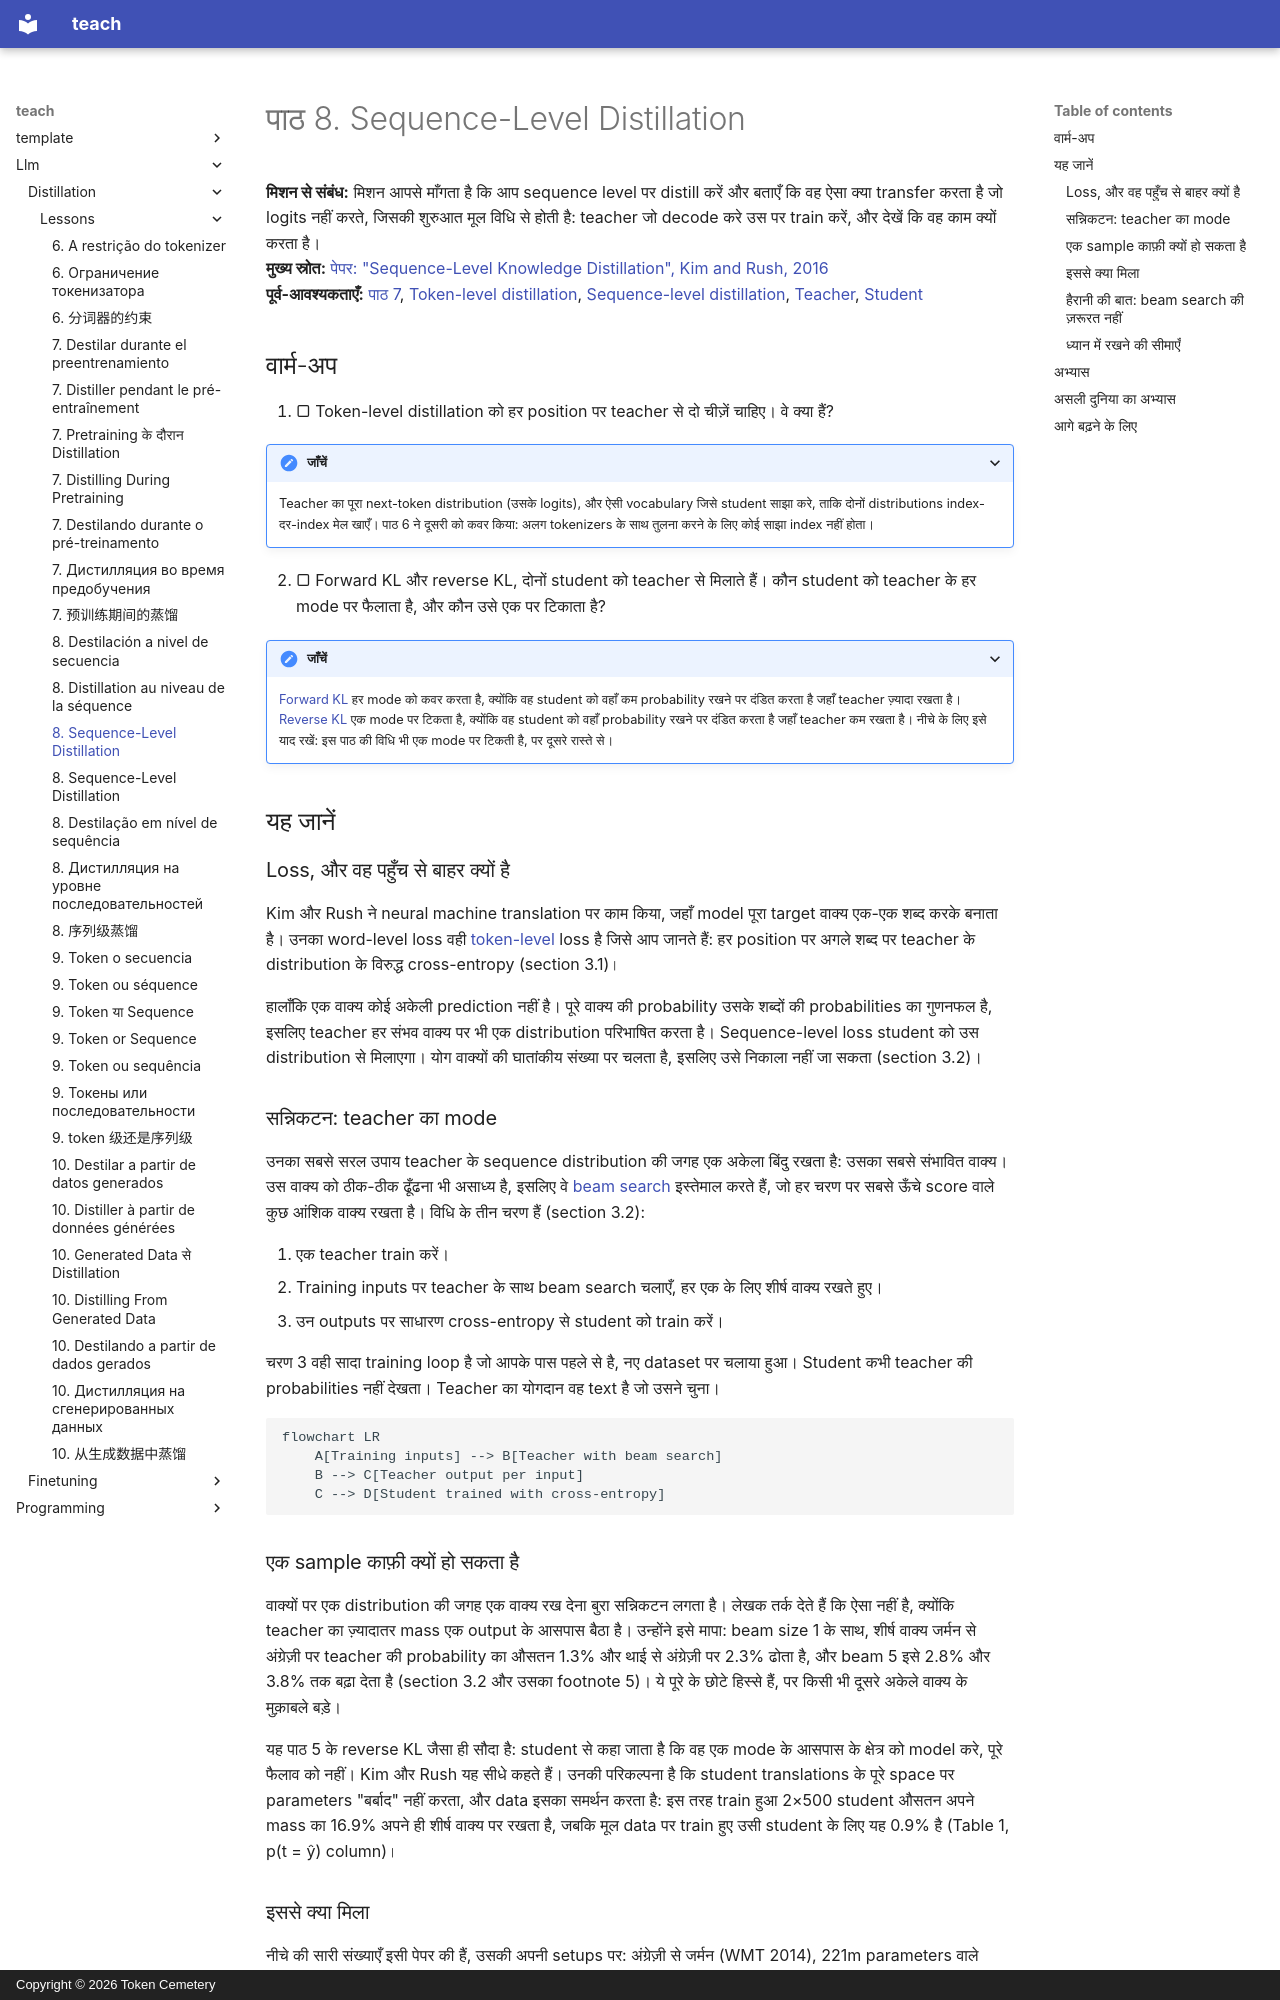

repository: TokenCemetery/teach · page: llm/distillation/lessons/0008-sequence-level-distillation.hi/index.html · generator: mkdocs · copyright: Copyright © 2026 Token Cemetery

---
title: "8. Sequence-Level Distillation"
description: "Student को teacher के distributions के बजाय उसके decode किए outputs पर train करना"
type: lesson
---

# पाठ 8. Sequence-Level Distillation

**मिशन से संबंध:** मिशन आपसे माँगता है कि आप sequence level पर distill करें और बताएँ कि वह ऐसा क्या transfer करता है जो logits नहीं करते, जिसकी शुरुआत मूल विधि से होती है: teacher जो decode करे उस पर train करें, और देखें कि वह काम क्यों करता है।
**मुख्य स्रोत:** [पेपर: "Sequence-Level Knowledge Distillation", Kim and Rush, 2016](https://arxiv.org/abs/1606.07947)
**पूर्व-आवश्यकताएँ:** [पाठ 7](0007-distilling-during-pretraining.md), [Token-level distillation](../GLOSSARY.md), [Sequence-level distillation](../GLOSSARY.md), [Teacher](../GLOSSARY.md), [Student](../GLOSSARY.md)

## वार्म-अप

1. ▢ Token-level distillation को हर position पर teacher से दो चीज़ें चाहिए। वे क्या हैं?

<details markdown="1"><summary>जाँचें</summary>

Teacher का पूरा next-token distribution (उसके logits), और ऐसी vocabulary जिसे student साझा करे, ताकि दोनों distributions index-दर-index मेल खाएँ। पाठ 6 ने दूसरी को कवर किया: अलग tokenizers के साथ तुलना करने के लिए कोई साझा index नहीं होता।

</details>

2. ▢ Forward KL और reverse KL, दोनों student को teacher से मिलाते हैं। कौन student को teacher के हर mode पर फैलाता है, और कौन उसे एक पर टिकाता है?

<details markdown="1"><summary>जाँचें</summary>

[Forward KL](../GLOSSARY.md) हर mode को कवर करता है, क्योंकि वह student को वहाँ कम probability रखने पर दंडित करता है जहाँ teacher ज़्यादा रखता है। [Reverse KL](../GLOSSARY.md) एक mode पर टिकता है, क्योंकि वह student को वहाँ probability रखने पर दंडित करता है जहाँ teacher कम रखता है। नीचे के लिए इसे याद रखें: इस पाठ की विधि भी एक mode पर टिकती है, पर दूसरे रास्ते से।

</details>

## यह जानें

### Loss, और वह पहुँच से बाहर क्यों है

Kim और Rush ने neural machine translation पर काम किया, जहाँ model पूरा target वाक्य एक-एक शब्द करके बनाता है। उनका word-level loss वही [token-level](../GLOSSARY.md) loss है जिसे आप जानते हैं: हर position पर अगले शब्द पर teacher के distribution के विरुद्ध cross-entropy (section 3.1)।

हालाँकि एक वाक्य कोई अकेली prediction नहीं है। पूरे वाक्य की probability उसके शब्दों की probabilities का गुणनफल है, इसलिए teacher हर संभव वाक्य पर भी एक distribution परिभाषित करता है। Sequence-level loss student को उस distribution से मिलाएगा। योग वाक्यों की घातांकीय संख्या पर चलता है, इसलिए उसे निकाला नहीं जा सकता (section 3.2)।

### सन्निकटन: teacher का mode

उनका सबसे सरल उपाय teacher के sequence distribution की जगह एक अकेला बिंदु रखता है: उसका सबसे संभावित वाक्य। उस वाक्य को ठीक-ठीक ढूँढना भी असाध्य है, इसलिए वे [beam search](../GLOSSARY.md) इस्तेमाल करते हैं, जो हर चरण पर सबसे ऊँचे score वाले कुछ आंशिक वाक्य रखता है। विधि के तीन चरण हैं (section 3.2):

1. एक teacher train करें।
2. Training inputs पर teacher के साथ beam search चलाएँ, हर एक के लिए शीर्ष वाक्य रखते हुए।
3. उन outputs पर साधारण cross-entropy से student को train करें।

चरण 3 वही सादा training loop है जो आपके पास पहले से है, नए dataset पर चलाया हुआ। Student कभी teacher की probabilities नहीं देखता। Teacher का योगदान वह text है जो उसने चुना।

```mermaid
flowchart LR
    A[Training inputs] --> B[Teacher with beam search]
    B --> C[Teacher output per input]
    C --> D[Student trained with cross-entropy]
```

### एक sample काफ़ी क्यों हो सकता है

वाक्यों पर एक distribution की जगह एक वाक्य रख देना बुरा सन्निकटन लगता है। लेखक तर्क देते हैं कि ऐसा नहीं है, क्योंकि teacher का ज़्यादातर mass एक output के आसपास बैठा है। उन्होंने इसे मापा: beam size 1 के साथ, शीर्ष वाक्य जर्मन से अंग्रेज़ी पर teacher की probability का औसतन 1.3% और थाई से अंग्रेज़ी पर 2.3% ढोता है, और beam 5 इसे 2.8% और 3.8% तक बढ़ा देता है (section 3.2 और उसका footnote 5)। ये पूरे के छोटे हिस्से हैं, पर किसी भी दूसरे अकेले वाक्य के मुक़ाबले बड़े।

यह पाठ 5 के reverse KL जैसा ही सौदा है: student से कहा जाता है कि वह एक mode के आसपास के क्षेत्र को model करे, पूरे फैलाव को नहीं। Kim और Rush यह सीधे कहते हैं। उनकी परिकल्पना है कि student translations के पूरे space पर parameters "बर्बाद" नहीं करता, और data इसका समर्थन करता है: इस तरह train हुआ 2×500 student औसतन अपने mass का 16.9% अपने ही शीर्ष वाक्य पर रखता है, जबकि मूल data पर train हुए उसी student के लिए यह 0.9% है (Table 1, p(t = ŷ) column)।
